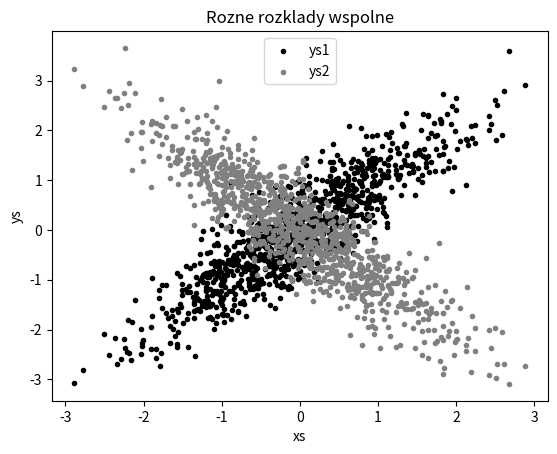

Recreate this plot in Python.
import random
import math
import matplotlib.pyplot as plt


def inverse_normal_cdf(p, mi=0, sigma=1, tolerance=0.00001):
    if mi != 0 or sigma != 1:
        return mi + sigma * inverse_normal_cdf(p, tolerance=tolerance)

    low_z, low_p = -10.0, 0
    hi_z, hi_p = 10.0, 1
    while hi_z - low_z > tolerance:
        mid_z = (low_z + hi_z) / 2
        mid_p = normal_cdf(mid_z)
        if mid_p < p:
            low_z,  low_p = mid_z, mid_p
        elif mid_p > p:
            hi_z, hi_p = mid_z, mid_p
        else:
            break
    return mid_z


def normal_cdf(x, mi=0, sigma=1.):
    return (1 + math.erf((x-mi) / math.sqrt(2) / sigma)) / 2


def random_normal():
    return inverse_normal_cdf(random.random())


xs = [random_normal() for _ in range(1000)]
ys1 = [x + random_normal() / 2 for x in xs]
ys2 = [-x + random_normal() / 2 for x in xs]

plt.scatter(xs, ys1, marker='.', color='black', label='ys1')
plt.scatter(xs, ys2, marker='.', color='gray', label='ys2')
plt.xlabel('xs')
plt.ylabel('ys')
plt.legend(loc=9)
plt.title("Rozne rozklady wspolne")
plt.show()